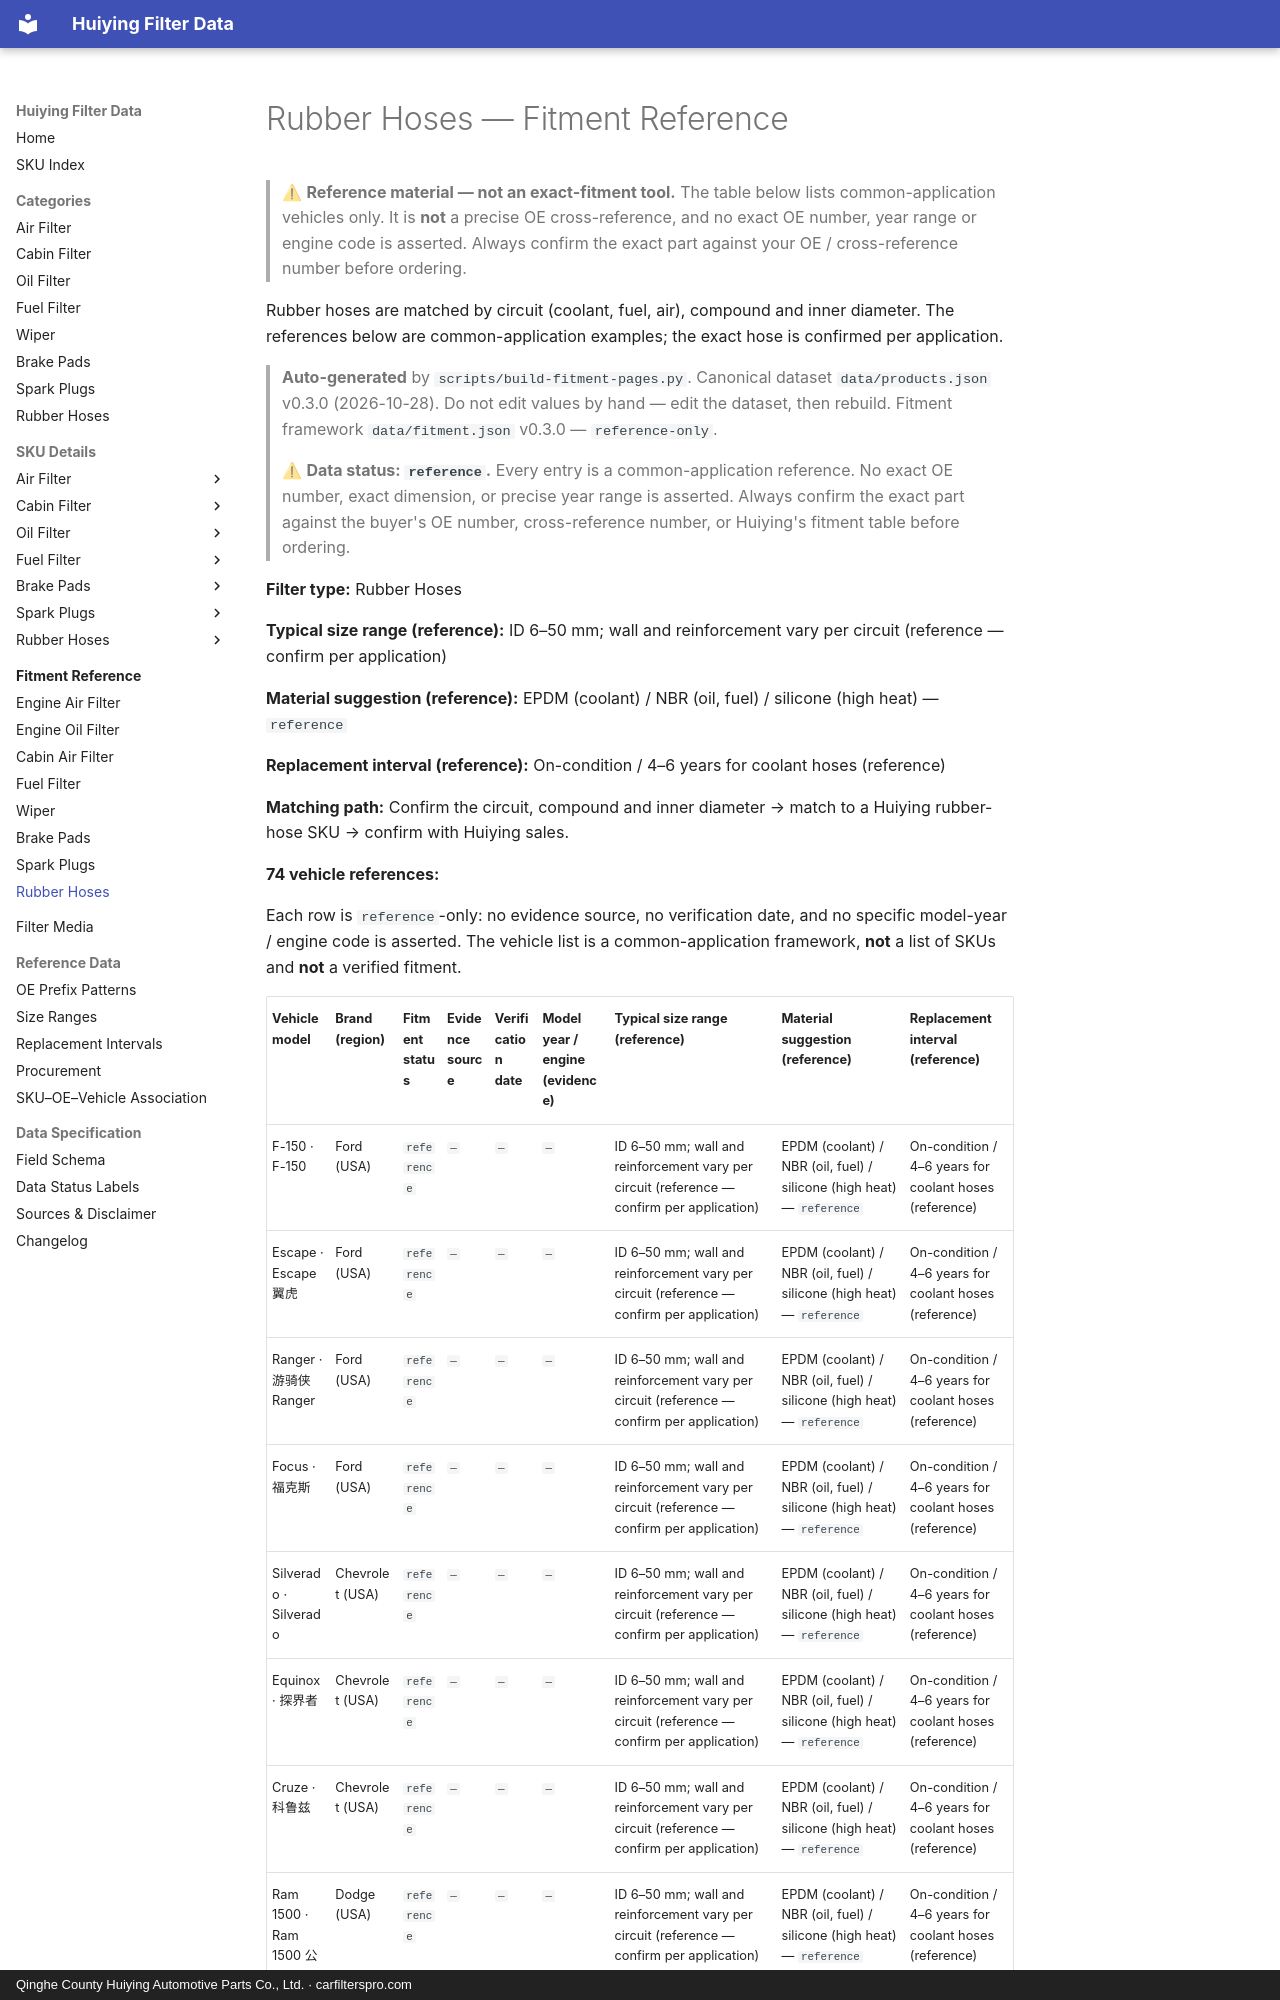

repository: martinxionbiotech-max/data.huiying · page: fitment/rubber-hoses/index.html · generator: mkdocs · copyright: Qinghe County Huiying Automotive Parts Co., Ltd. · carfilterspro.com

---
title: Rubber Hoses — Fitment Reference
---

# Rubber Hoses — Fitment Reference

> ⚠ **Reference material — not an exact-fitment tool.** The table below lists common-application vehicles only. It is **not** a precise OE cross-reference, and no exact OE number, year range or engine code is asserted. Always confirm the exact part against your OE / cross-reference number before ordering.

Rubber hoses are matched by circuit (coolant, fuel, air), compound and inner diameter. The references below are common-application examples; the exact hose is confirmed per application.

> **Auto-generated** by `scripts/build-fitment-pages.py`. Canonical dataset `data/products.json` v0.3.0 (2026-10-28). Do not edit values by hand — edit the dataset, then rebuild. Fitment framework `data/fitment.json` v0.3.0 — `reference-only`.

> ⚠ **Data status: `reference`.** Every entry is a common-application reference. No exact OE number, exact dimension, or precise year range is asserted. Always confirm the exact part against the buyer's OE number, cross-reference number, or Huiying's fitment table before ordering.

**Filter type:** Rubber Hoses

**Typical size range (reference):** ID 6–50 mm; wall and reinforcement vary per circuit (reference — confirm per application)

**Material suggestion (reference):** EPDM (coolant) / NBR (oil, fuel) / silicone (high heat) — `reference`

**Replacement interval (reference):** On-condition / 4–6 years for coolant hoses (reference)

**Matching path:** Confirm the circuit, compound and inner diameter → match to a Huiying rubber-hose SKU → confirm with Huiying sales.

**74 vehicle references:**

Each row is `reference`-only: no evidence source, no verification date, and no specific model-year / engine code is asserted. The vehicle list is a common-application framework, **not** a list of SKUs and **not** a verified fitment.
